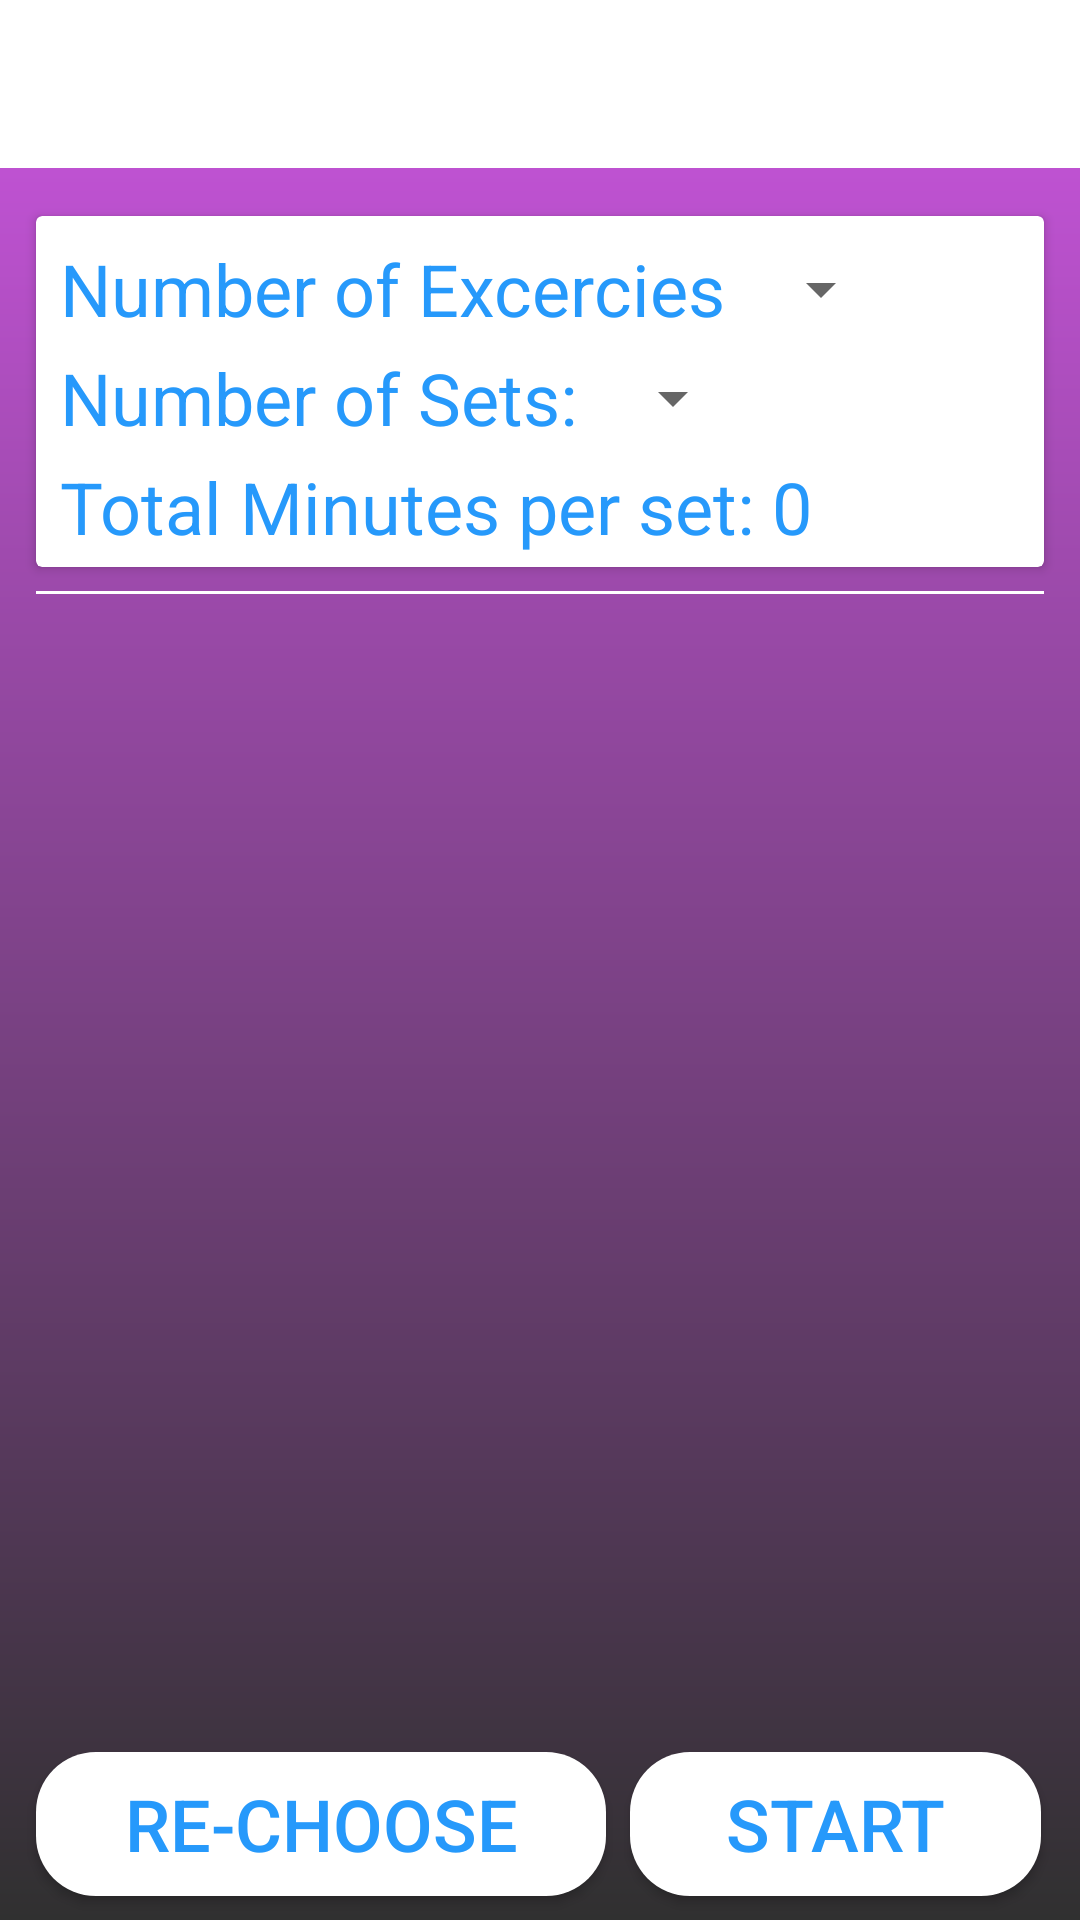

Android layout source for this screen:
<!-- AndroidManifest.xml: application theme AppTheme -->
<!-- res/layout/activity_random_choose.xml -->
<?xml version="1.0" encoding="utf-8"?>
<androidx.constraintlayout.widget.ConstraintLayout xmlns:android="http://schemas.android.com/apk/res/android"
    xmlns:app="http://schemas.android.com/apk/res-auto"
    xmlns:tools="http://schemas.android.com/tools"
    android:layout_width="match_parent"
    android:layout_height="match_parent"
    android:background="@drawable/app_bg"
    tools:context=".RandomChooseActivity">

    <androidx.appcompat.widget.Toolbar
        android:id="@+id/random_toolbar"
        android:layout_width="0dp"
        android:layout_height="wrap_content"
        android:background="@android:color/white"
        android:minHeight="?attr/actionBarSize"
        android:theme="?attr/actionBarTheme"
        app:layout_constraintEnd_toEndOf="parent"
        app:layout_constraintStart_toStartOf="parent"
        app:layout_constraintTop_toTopOf="parent" />

    <androidx.cardview.widget.CardView
        android:id="@+id/random_card"
        android:layout_width="0dp"
        android:layout_height="wrap_content"
        android:layout_marginStart="12dp"
        android:layout_marginTop="16dp"
        android:layout_marginEnd="12dp"
        app:layout_constraintEnd_toEndOf="parent"
        app:layout_constraintStart_toStartOf="parent"
        app:layout_constraintTop_toBottomOf="@+id/random_toolbar">

        <androidx.constraintlayout.widget.ConstraintLayout
            android:layout_width="match_parent"
            android:layout_height="wrap_content">

            <TextView
                android:id="@+id/random_exercise_count"
                android:layout_width="wrap_content"
                android:layout_height="wrap_content"
                android:layout_marginStart="8dp"
                android:layout_marginTop="8dp"
                android:text="@string/random_card_excercise_count"
                android:textColor="@color/font_color"
                android:textSize="24sp"
                app:layout_constraintStart_toStartOf="parent"
                app:layout_constraintTop_toTopOf="parent" />

            <TextView

                android:id="@+id/random_exercise_sets"
                android:layout_width="wrap_content"
                android:layout_height="wrap_content"
                android:layout_marginTop="4dp"
                android:text="@string/manual_exercise_sets"
                android:textColor="@color/font_color"
                android:textSize="24sp"
                app:layout_constraintStart_toStartOf="@id/random_exercise_count"
                app:layout_constraintTop_toBottomOf="@id/random_exercise_count" />

            <Spinner
                android:id="@+id/random_choose_set_spinner"
                android:layout_width="wrap_content"
                android:layout_height="wrap_content"
                android:layout_marginStart="8dp"
                app:layout_constraintBottom_toBottomOf="@+id/random_exercise_sets"
                app:layout_constraintStart_toEndOf="@+id/random_exercise_sets"
                app:layout_constraintTop_toTopOf="@+id/random_exercise_sets" />

            <TextView
                android:id="@+id/random_choose_min_text"
                android:layout_width="0dp"
                android:layout_height="wrap_content"
                android:layout_marginTop="4dp"
                android:layout_marginBottom="4dp"
                android:text="@string/manual_exercise_minutes"
                android:textColor="@color/font_color"
                android:textSize="24sp"
                app:layout_constraintBottom_toBottomOf="parent"
                app:layout_constraintStart_toStartOf="@id/random_exercise_sets"
                app:layout_constraintTop_toBottomOf="@id/random_exercise_sets" />

            <Spinner
                android:id="@+id/random_choose_exercise_spinner"
                android:layout_width="wrap_content"
                android:layout_height="wrap_content"
                android:layout_marginStart="8dp"
                app:layout_constraintBottom_toBottomOf="@+id/random_exercise_count"
                app:layout_constraintStart_toEndOf="@+id/random_exercise_count"
                app:layout_constraintTop_toTopOf="@+id/random_exercise_count" />

        </androidx.constraintlayout.widget.ConstraintLayout>
    </androidx.cardview.widget.CardView>

    <View
        android:id="@+id/view1"
        android:layout_width="0dp"
        android:layout_height="1dp"
        android:layout_marginTop="8dp"
        android:background="@android:color/white"
        app:layout_constraintEnd_toEndOf="@id/random_card"
        app:layout_constraintStart_toStartOf="@+id/random_card"
        app:layout_constraintTop_toBottomOf="@id/random_card" />

    <androidx.recyclerview.widget.RecyclerView
        android:id="@+id/random_choose_recyclerview"
        android:layout_width="0dp"
        android:layout_height="0dp"
        android:layout_marginTop="8dp"
        android:layout_marginEnd="1dp"
        app:layout_constraintBottom_toTopOf="@+id/random_choose_start_btn"
        app:layout_constraintEnd_toEndOf="@+id/view1"
        app:layout_constraintStart_toStartOf="@+id/view1"
        app:layout_constraintTop_toBottomOf="@+id/view1" />

    <Button
        android:id="@+id/random_choose_start_btn"
        android:layout_width="0dp"
        android:layout_height="wrap_content"
        android:layout_marginStart="8dp"
        android:layout_marginBottom="8dp"
        android:background="@drawable/start_btn"
        android:text="@string/start_btn"
        android:textColor="@color/font_color"
        android:textSize="24sp"
        app:layout_constraintBottom_toBottomOf="parent"
        app:layout_constraintEnd_toEndOf="@+id/random_choose_recyclerview"
        app:layout_constraintStart_toEndOf="@+id/random_choose_rechoose_btn" />

    <Button
        android:id="@+id/random_choose_rechoose_btn"
        android:layout_width="190dp"
        android:layout_height="wrap_content"
        android:layout_marginBottom="8dp"
        android:background="@drawable/start_btn"
        android:text="@string/random_choose_rechoose_btn"
        android:textColor="@color/font_color"
        android:textSize="24sp"
        app:layout_constraintBottom_toBottomOf="parent"
        app:layout_constraintStart_toStartOf="@+id/random_choose_recyclerview" />


</androidx.constraintlayout.widget.ConstraintLayout>
<!-- resources referenced by this layout -->
<resources>
  <color name="font_color">#2699FB</color>
  <!-- drawable app_bg (drawable) -->
  <?xml version="1.0" encoding="utf-8"?>
  <shape xmlns:android="http://schemas.android.com/apk/res/android" android:shape="rectangle">
      <gradient android:type="linear"
            android:startColor="@color/bottom_grad"
            android:endColor="@color/top_grad"
            android:angle="90" />
  
  </shape>
  <!-- drawable start_btn (drawable) -->
  <?xml version="1.0" encoding="utf-8"?>
  <shape xmlns:android="http://schemas.android.com/apk/res/android" android:shape="rectangle">
      <corners android:radius="20dp"/>
      <solid android:color="@android:color/white"/>
  
  </shape>
  <string name="manual_exercise_minutes">Total Minutes per set: 0</string>
  <string name="manual_exercise_sets">Number of Sets:</string>
  <string name="random_card_excercise_count">Number of Excercies</string>
  <string name="random_choose_rechoose_btn">Re-choose</string>
  <string name="start_btn">Start</string>
  <style name="AppTheme" parent="Theme.AppCompat.Light.NoActionBar">
          
          <item name="colorPrimary">@color/colorPrimary</item>
          <item name="colorPrimaryDark">@color/colorPrimaryDark</item>
          <item name="colorAccent">@color/colorAccent</item>
          <item name="android:windowAnimationStyle">@style/CustomActivityAnimation</item>
      </style>
  <color name="bottom_grad">#303030</color>
  <color name="top_grad">#CC55E1</color>
  <color name="colorPrimary">#008577</color>
  <color name="colorPrimaryDark">#00574B</color>
  <color name="colorAccent">#D81B60</color>
  <style name="CustomActivityAnimation" parent="@android:style/Animation.Activity">
          <item name="android:activityOpenEnterAnimation">@anim/slide_in_right</item>
          <item name="android:activityOpenExitAnimation">@anim/slide_out_left</item>
          <item name="android:activityCloseEnterAnimation">@anim/slide_in_left</item>
          <item name="android:activityCloseExitAnimation">@anim/slide_out_right</item>
      </style>
</resources>
